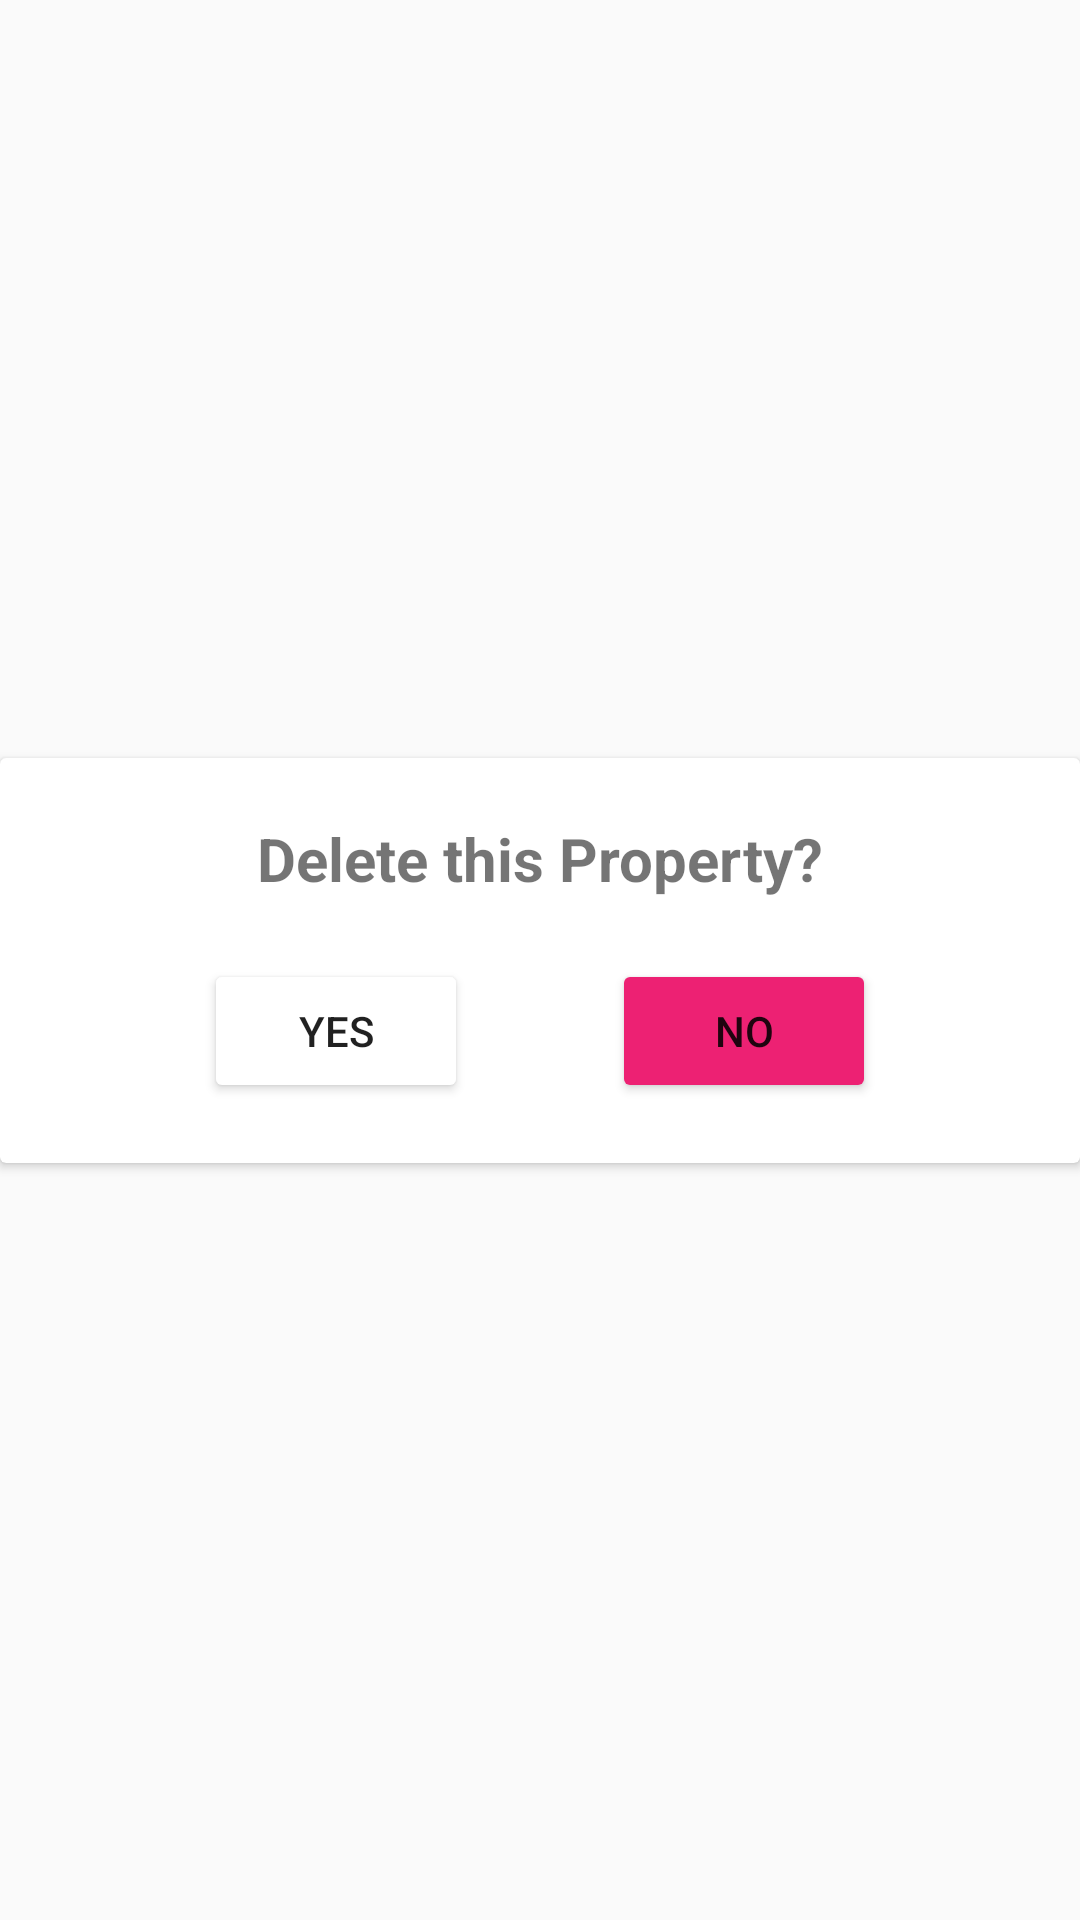

Here is an Android app screen rendered from its layout file. Give the layout XML and the strings, colors and styles it references.
<!-- AndroidManifest.xml: application theme AppTheme -->
<!-- res/layout/dialog_delete.xml -->
<?xml version="1.0" encoding="utf-8"?>
<androidx.constraintlayout.widget.ConstraintLayout xmlns:android="http://schemas.android.com/apk/res/android"
    xmlns:app="http://schemas.android.com/apk/res-auto"
    android:layout_width="match_parent"
    android:layout_height="match_parent">

    <androidx.cardview.widget.CardView
        android:layout_width="0dp"
        android:layout_height="wrap_content"
        app:layout_constraintBottom_toBottomOf="parent"
        app:layout_constraintEnd_toEndOf="parent"
        app:layout_constraintStart_toStartOf="parent"
        app:layout_constraintTop_toTopOf="parent">

        <androidx.constraintlayout.widget.ConstraintLayout
            android:layout_width="match_parent"
            android:layout_height="match_parent"
            android:padding="20dp">

            <TextView
                android:id="@+id/popup_delete_tvAlert"
                android:layout_width="wrap_content"
                android:layout_height="wrap_content"
                android:text="Delete this Property?"
                android:textSize="20sp"
                android:textStyle="bold"
                app:layout_constraintEnd_toEndOf="parent"
                app:layout_constraintStart_toStartOf="parent"
                app:layout_constraintTop_toTopOf="parent" />

            <Button
                android:id="@+id/popup_delete_btnYes"
                android:layout_width="wrap_content"
                android:layout_height="wrap_content"
                android:layout_marginTop="20dp"
                android:backgroundTint="@color/white"
                android:text="Yes"
                app:layout_constraintBottom_toBottomOf="parent"
                app:layout_constraintEnd_toStartOf="@+id/popup_delete_btnCancel"
                app:layout_constraintStart_toStartOf="parent"
                app:layout_constraintTop_toBottomOf="@+id/popup_delete_tvAlert" />

            <Button
                android:id="@+id/popup_delete_btnCancel"
                android:layout_width="wrap_content"
                android:layout_height="wrap_content"
                android:layout_marginTop="20dp"
                android:backgroundTint="@color/pink"
                android:text="No"
                app:layout_constraintBottom_toBottomOf="parent"
                app:layout_constraintEnd_toEndOf="parent"
                app:layout_constraintStart_toEndOf="@id/popup_delete_btnYes"
                app:layout_constraintTop_toBottomOf="@+id/popup_delete_tvAlert" />


        </androidx.constraintlayout.widget.ConstraintLayout>


    </androidx.cardview.widget.CardView>


</androidx.constraintlayout.widget.ConstraintLayout>
<!-- resources referenced by this layout -->
<resources>
  <color name="pink">#ED2173</color>
  <color name="white">#FFF</color>
  <style name="AppTheme" parent="Theme.AppCompat.Light.DarkActionBar">
          
          <item name="colorPrimary">@color/colorPrimary</item>
          <item name="colorPrimaryDark">@color/colorPrimaryDark</item>
          <item name="colorAccent">@color/colorAccent</item>
      </style>
  <color name="colorPrimary">#ED2173</color>
  <color name="colorPrimaryDark">#3700B3</color>
  <color name="colorAccent">#ED2173</color>
</resources>
